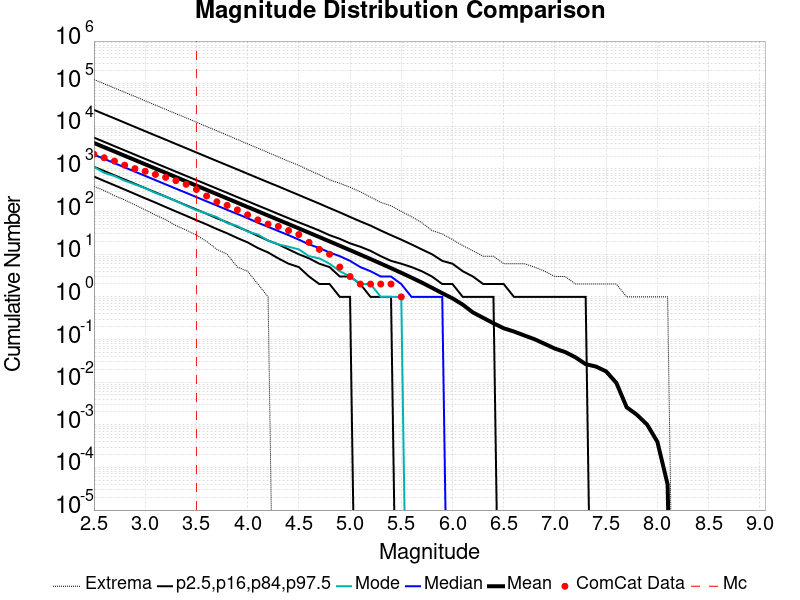

The data file committed next to this chart (first rows):
Magnitude, ComCat Data, Simulation Mean, Simulation Median, Simulation Mode, Simulation Minimum, Simulation Maximum, 2.5 %-ile, 16 %-ile, 84 %-ile, 97.5 %-ile
2.5, 2212, 4074, 2169, 1120, 391.0, 125361, 664.0, 1127, 5443, 24354
2.6, 1830, 3236, 1724, 811.0, 311.0, 99668, 524.0, 895.0, 4328, 19311
2.7, 1531, 2571, 1370, 684.0, 237.0, 79095, 416.0, 711.0, 3433, 15381
2.8, 1229, 2042, 1089, 532.0, 188.0, 63017, 329.0, 565.0, 2728, 12204
2.9, 1017, 1622, 866.0, 435.0, 144.0, 50146, 260.0, 449.0, 2169, 9685
3.0, 882.0, 1288, 689.0, 355.0, 110.0, 39785, 205.0, 356.0, 1723, 7686
3.1, 746.0, 1023, 548.0, 274.0, 83.0, 31554, 163.0, 283.0, 1369, 6115
3.2, 635.0, 812.6, 435.0, 226.0, 65.0, 24990, 128.0, 225.0, 1089, 4871
3.3, 532.0, 645.4, 346.0, 178.0, 47.0, 19847, 101.0, 178.0, 865.0, 3862
3.4, 437.0, 512.6, 276.0, 138.0, 37.0, 15821, 80.0, 141.0, 689.0, 3073
3.5, 330.0, 407.1, 219.0, 108.0, 28.0, 12529, 63.0, 112.0, 548.0, 2437
3.6, 232.0, 323.3, 174.0, 90.0, 20.0, 9906, 50.0, 89.0, 436.0, 1936
3.7, 170.0, 256.7, 139.0, 74.0, 13.0, 7852, 39.0, 70.0, 347.0, 1538
3.8, 140.0, 203.8, 110.0, 54.0, 10.0, 6238, 31.0, 56.0, 276.0, 1225
3.9, 110.0, 161.8, 88.0, 46.0, 5.0, 4895, 24.0, 44.0, 219.0, 975.0
4.0, 84.0, 128.4, 70.0, 34.0, 4.0, 3881, 19.0, 35.0, 175.0, 773.0
4.1, 64.0, 101.9, 55.0, 29.0, 2.0, 3080, 14.0, 27.0, 139.0, 614.0
4.2, 51.0, 80.88, 44.0, 21.0, 1.0, 2430, 11.0, 21.0, 111.0, 488.0
4.3, 45.0, 64.16, 35.0, 17.0, 0.0, 1921, 8.0, 17.0, 88.0, 390.0
4.4, 36.0, 50.91, 28.0, 15.0, 0.0, 1513, 6.0, 13.0, 70.0, 309.0
4.5, 29.0, 40.35, 22.0, 13.0, 0.0, 1219, 5.0, 10.0, 56.0, 245.0
4.6, 19.0, 31.96, 17.0, 9.0, 0.0, 934.0, 3.0, 8.0, 45.0, 194.0
4.7, 13.0, 25.3, 14.0, 8.0, 0.0, 733.0, 2.0, 6.0, 36.0, 154.0
4.8, 10.0, 20.01, 11.0, 6.0, 0.0, 558.0, 2.0, 5.0, 28.0, 121.0
4.9, 5.0, 15.81, 9.0, 4.0, 0.0, 462.0, 1.0, 3.0, 23.0, 96.0
5.0, 3.0, 12.47, 7.0, 3.0, 0.0, 372.0, 1.0, 3.0, 18.0, 75.0
5.1, 2.0, 9.824, 5.0, 2.0, 0.0, 292.0, 0.0, 2.0, 15.0, 59.0
5.2, 2.0, 7.724, 4.0, 2.0, 0.0, 219.0, 0.0, 1.0, 12.0, 47.0
5.3, 2.0, 6.05, 3.0, 1.0, 0.0, 164.0, 0.0, 1.0, 9.0, 36.0
5.4, 2.0, 4.722, 3.0, 1.0, 0.0, 137.0, 0.0, 1.0, 7.0, 28.0
5.5, 1.0, 3.665, 2.0, 1.0, 0.0, 101.0, 0.0, 0.0, 6.0, 22.0
5.6, 0.0, 2.833, 1.0, 0.0, 0.0, 76.0, 0.0, 0.0, 5.0, 17.0
5.7, 0.0, 2.166, 1.0, 0.0, 0.0, 55.0, 0.0, 0.0, 4.0, 13.0
5.8, 0.0, 1.634, 1.0, 0.0, 0.0, 36.0, 0.0, 0.0, 3.0, 10.0
5.9, 0.0, 1.221, 1.0, 0.0, 0.0, 30.0, 0.0, 0.0, 2.0, 7.0
6.0, 0.0, 0.9238, 0.0, 0.0, 0.0, 22.0, 0.0, 0.0, 2.0, 6.0
6.1, 0.0, 0.6581, 0.0, 0.0, 0.0, 16.0, 0.0, 0.0, 1.0, 4.0
6.2, 0.0, 0.431, 0.0, 0.0, 0.0, 12.0, 0.0, 0.0, 1.0, 3.0
6.3, 0.0, 0.322, 0.0, 0.0, 0.0, 9.0, 0.0, 0.0, 1.0, 2.0
6.4, 0.0, 0.2406, 0.0, 0.0, 0.0, 9.0, 0.0, 0.0, 1.0, 2.0
6.5, 0.0, 0.1837, 0.0, 0.0, 0.0, 6.0, 0.0, 0.0, 0.0, 2.0
6.6, 0.0, 0.1539, 0.0, 0.0, 0.0, 6.0, 0.0, 0.0, 0.0, 1.0
6.7, 0.0, 0.1249, 0.0, 0.0, 0.0, 6.0, 0.0, 0.0, 0.0, 1.0
6.8, 0.0, 0.1018, 0.0, 0.0, 0.0, 5.0, 0.0, 0.0, 0.0, 1.0
6.9, 0.0, 0.07914, 0.0, 0.0, 0.0, 4.0, 0.0, 0.0, 0.0, 1.0
7.0, 0.0, 0.06123, 0.0, 0.0, 0.0, 3.0, 0.0, 0.0, 0.0, 1.0
7.1, 0.0, 0.05076, 0.0, 0.0, 0.0, 3.0, 0.0, 0.0, 0.0, 1.0
7.2, 0.0, 0.03825, 0.0, 0.0, 0.0, 2.0, 0.0, 0.0, 0.0, 1.0
7.3, 0.0, 0.02644, 0.0, 0.0, 0.0, 2.0, 0.0, 0.0, 0.0, 1.0
7.4, 0.0, 0.02323, 0.0, 0.0, 0.0, 2.0, 0.0, 0.0, 0.0, 0.0
7.5, 0.0, 0.01786, 0.0, 0.0, 0.0, 2.0, 0.0, 0.0, 0.0, 0.0
7.6, 0.0, 0.00957, 0.0, 0.0, 0.0, 2.0, 0.0, 0.0, 0.0, 0.0
7.7, 0.0, 0.00258, 0.0, 0.0, 0.0, 1.0, 0.0, 0.0, 0.0, 0.0
7.8, 0.0, 0.00172, 0.0, 0.0, 0.0, 1.0, 0.0, 0.0, 0.0, 0.0
7.9, 0.0, 0.00101, 0.0, 0.0, 0.0, 1.0, 0.0, 0.0, 0.0, 0.0
8.0, 0.0, 4.0E-4, 0.0, 0.0, 0.0, 1.0, 0.0, 0.0, 0.0, 0.0
8.1, 0.0, 4.0E-5, 0.0, 0.0, 0.0, 1.0, 0.0, 0.0, 0.0, 0.0
8.2, 0.0, 0.0, 0.0, 0.0, 0.0, 0.0, 0.0, 0.0, 0.0, 0.0
8.3, 0.0, 0.0, 0.0, 0.0, 0.0, 0.0, 0.0, 0.0, 0.0, 0.0
8.4, 0.0, 0.0, 0.0, 0.0, 0.0, 0.0, 0.0, 0.0, 0.0, 0.0
... 6 more rows
